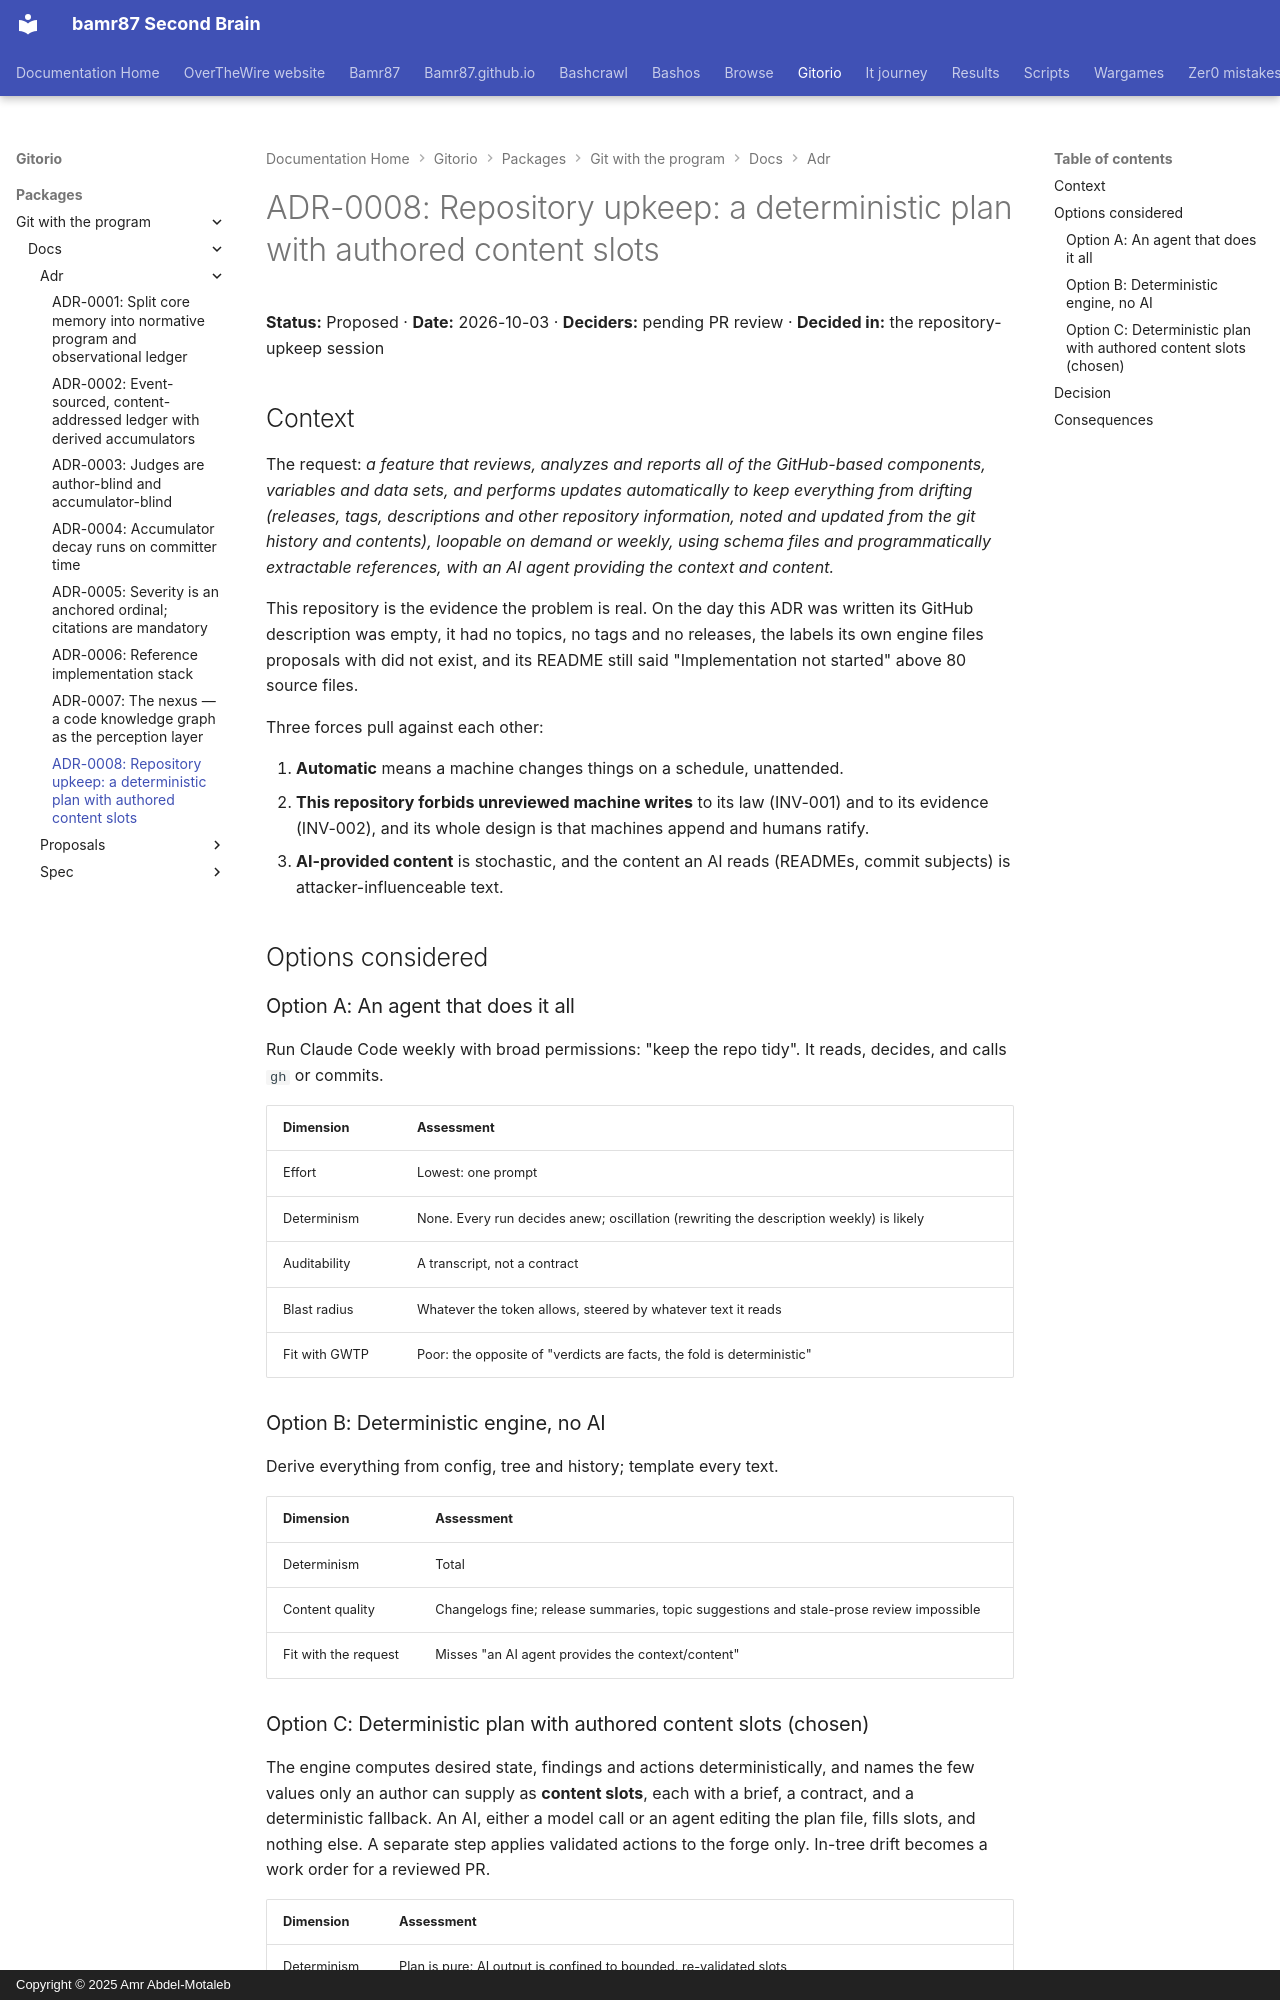

repository: bamr87/README · page: gitorio/packages/git-with-the-program/docs/adr/0008-repository-upkeep/index.html · generator: mkdocs · copyright: Copyright © 2025 Amr Abdel-Motaleb

---
source_file: packages/git-with-the-program/docs/adr/0008-repository-upkeep.md
source_repo: bamr87/gitorio
source_url: https://github.com/bamr87/gitorio/blob/main/packages/git-with-the-program/docs/adr/0008-repository-upkeep.md
title: 'ADR-0008: Repository upkeep: a deterministic plan with authored content slots'
---
# ADR-0008: Repository upkeep: a deterministic plan with authored content slots

**Status:** Proposed · **Date:** 2026-10-03 · **Deciders:** pending PR review · **Decided in:** the repository-upkeep session

## Context

The request: *a feature that reviews, analyzes and reports all of the GitHub-based components, variables and data sets, and performs updates automatically to keep everything from drifting (releases, tags, descriptions and other repository information, noted and updated from the git history and contents), loopable on demand or weekly, using schema files and programmatically extractable references, with an AI agent providing the context and content.*

This repository is the evidence the problem is real. On the day this ADR was written its GitHub description was empty, it had no topics, no tags and no releases, the labels its own engine files proposals with did not exist, and its README still said "Implementation not started" above 80 source files.

Three forces pull against each other:

1. **Automatic** means a machine changes things on a schedule, unattended.
2. **This repository forbids unreviewed machine writes** to its law (INV-001) and to its evidence (INV-002), and its whole design is that machines append and humans ratify.
3. **AI-provided content** is stochastic, and the content an AI reads (READMEs, commit subjects) is attacker-influenceable text.

## Options considered

### Option A: An agent that does it all

Run Claude Code weekly with broad permissions: "keep the repo tidy". It reads, decides, and calls `gh` or commits.

| Dimension | Assessment |
|---|---|
| Effort | Lowest: one prompt |
| Determinism | None. Every run decides anew; oscillation (rewriting the description weekly) is likely |
| Auditability | A transcript, not a contract |
| Blast radius | Whatever the token allows, steered by whatever text it reads |
| Fit with GWTP | Poor: the opposite of "verdicts are facts, the fold is deterministic" |

### Option B: Deterministic engine, no AI

Derive everything from config, tree and history; template every text.

| Dimension | Assessment |
|---|---|
| Determinism | Total |
| Content quality | Changelogs fine; release summaries, topic suggestions and stale-prose review impossible |
| Fit with the request | Misses "an AI agent provides the context/content" |
